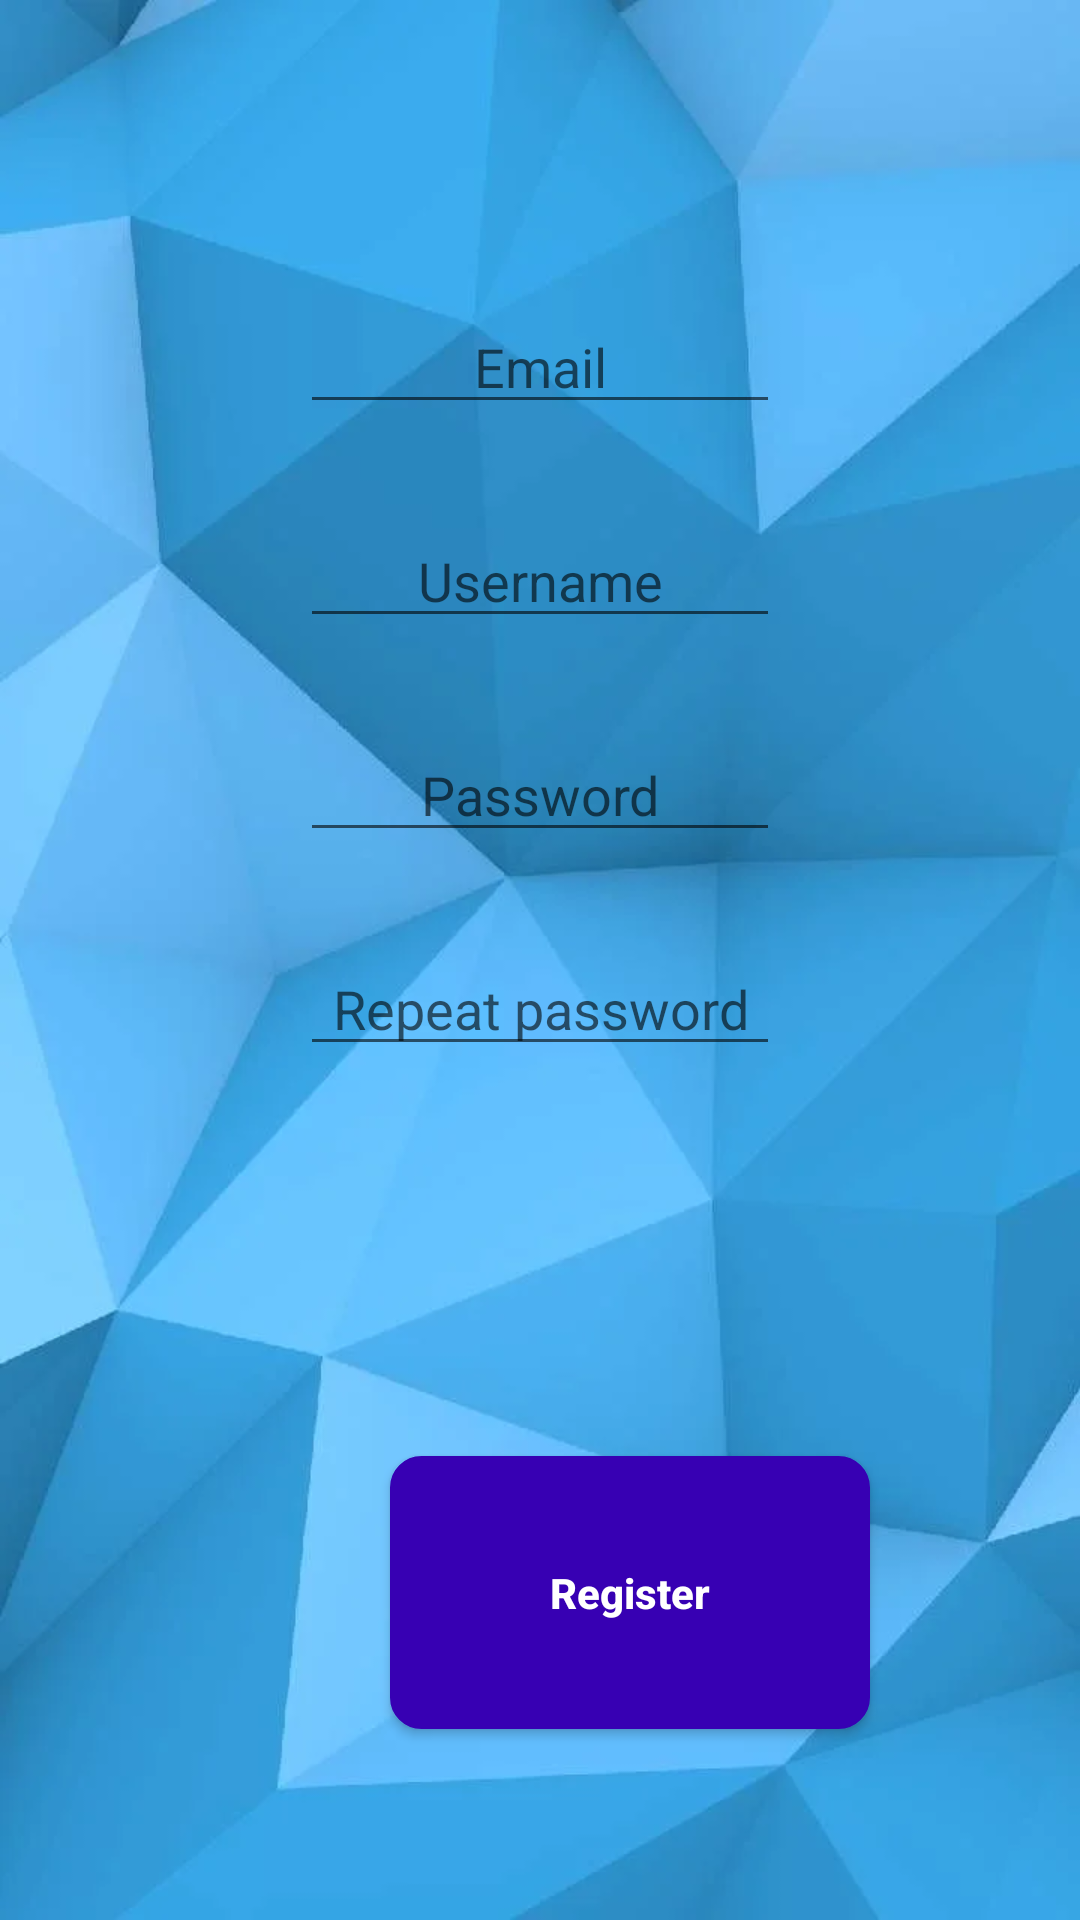

This screen was rendered from an Android layout file. Write that file and the resources it references.
<!-- AndroidManifest.xml: application theme AppTheme -->
<!-- res/layout/registerpage.xml -->
<?xml version="1.0" encoding="utf-8"?>
<LinearLayout xmlns:android="http://schemas.android.com/apk/res/android"
    android:orientation="vertical"
    android:layout_width="match_parent"
    android:layout_height="match_parent"
    android:background="@drawable/background">

    <EditText
        android:id="@+id/emailRegister"
        android:layout_width="match_parent"
        android:layout_height="wrap_content"
        android:layout_marginLeft="100dp"
        android:layout_marginTop="100dp"
        android:layout_marginRight="100dp"
        android:ems="10"
        android:gravity="center"
        android:hint="@string/email"
        android:inputType="textPersonName" />

    <EditText
        android:id="@+id/usernameRegister"
        android:layout_width="match_parent"
        android:layout_height="wrap_content"
        android:layout_marginLeft="100dp"
        android:layout_marginTop="30dp"
        android:layout_marginRight="100dp"
        android:ems="10"
        android:gravity="center"
        android:hint="@string/username"
        android:inputType="textPersonName" />

    <EditText
        android:id="@+id/passwordRegister"
        android:layout_width="match_parent"
        android:layout_height="wrap_content"
        android:layout_marginLeft="100dp"
        android:layout_marginTop="30dp"
        android:layout_marginRight="100dp"
        android:ems="10"
        android:gravity="center"
        android:hint="@string/LoginPagePasswordInput"
        android:inputType="textPassword" />
    <EditText
        android:id="@+id/registerPasswordRepeat"
        android:layout_width="match_parent"
        android:layout_height="wrap_content"
        android:layout_marginLeft="100dp"
        android:layout_marginTop="30dp"
        android:layout_marginRight="100dp"
        android:ems="10"
        android:gravity="center"
        android:hint="@string/repeat_password"
        android:inputType="textPassword" />

    <Button
        android:id="@+id/button_register_enter"
        style="@style/Widget.AppCompat.Button.Colored"
        android:layout_width="160dp"
        android:layout_height="91dp"
        android:layout_margin="130dp"
        android:backgroundTint="@color/colorPrimaryDark"
        android:gravity="center"
        android:background="@drawable/rounded_corner"
        android:text="@string/Registruotis"
        android:textAllCaps="false"
        android:textStyle="bold" />

</LinearLayout>
<!-- resources referenced by this layout -->
<resources>
  <color name="colorPrimaryDark">#3700B3</color>
  <!-- drawable background: jpg bitmap (drawable, 16606 bytes) -->
  <!-- drawable rounded_corner (drawable) -->
  <?xml version="1.0" encoding="utf-8"?>
  <shape xmlns:android="http://schemas.android.com/apk/res/android">
      <stroke
          android:width="1dp"
          android:color="@color/colorAccent" />
  
      <solid android:color="#ffffff" />
  
      <padding
          android:left="1dp"
          android:right="1dp"
          android:bottom="1dp"
          android:top="1dp" />
  
      <corners android:radius="10dp" />
  </shape>
  <string name="LoginPagePasswordInput">Password</string>
  <string name="Registruotis">Register</string>
  <string name="email">Email</string>
  <string name="repeat_password">Repeat password</string>
  <string name="username">Username</string>
  <style name="AppTheme" parent="Theme.MaterialComponents.DayNight.NoActionBar">
          
          <item name="colorPrimary">@color/colorPrimary</item>
          <item name="colorPrimaryDark">@color/colorPrimaryDark</item>
          <item name="colorAccent">@color/colorAccent</item>
          <item name="android:statusBarColor">#00000000</item>
      </style>
  <color name="colorAccent">#03DAC5</color>
  <color name="colorPrimary">#6200EE</color>
</resources>
